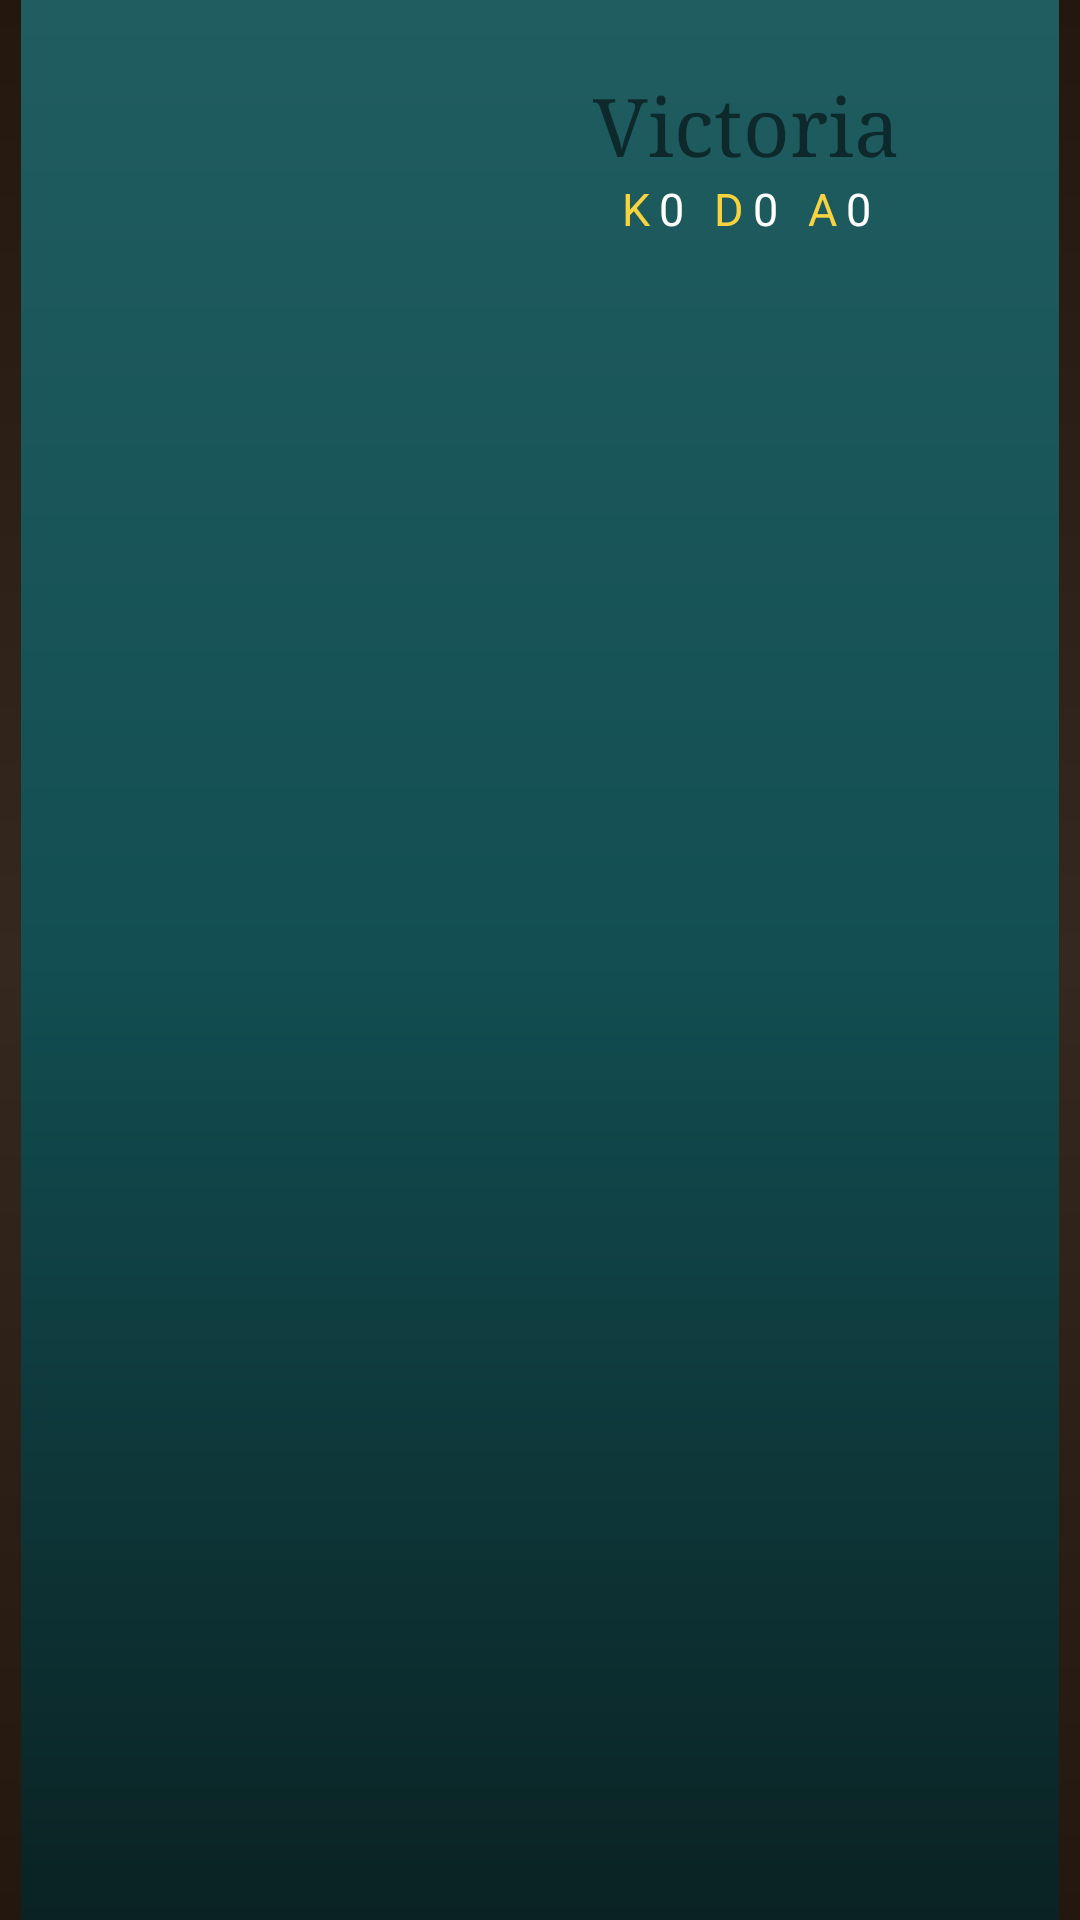

Write the Android layout XML for this screen, with the resource values it uses.
<!-- AndroidManifest.xml: application theme AppTheme -->
<!-- res/layout/partida.xml -->
<?xml version="1.0" encoding="utf-8"?>
<LinearLayout xmlns:android="http://schemas.android.com/apk/res/android"
    android:orientation="vertical" android:layout_width="fill_parent"
    android:layout_height="fill_parent"
    android:background="@drawable/degradado4">

    <LinearLayout
        android:orientation="vertical"
        android:layout_width="match_parent"
        android:layout_height="fill_parent"
        android:padding="5dp"
        android:background="@drawable/degradado1"
        android:layout_marginLeft="7dp"
        android:layout_marginRight="7dp">

        <LinearLayout
            android:orientation="horizontal"
            android:layout_width="fill_parent"
            android:layout_height="wrap_content"
            android:padding="3dp"
            android:layout_marginBottom="5dp">

            <LinearLayout
                android:orientation="vertical"
                android:layout_width="wrap_content"
                android:layout_height="wrap_content"
                android:gravity="center_horizontal">

                <LinearLayout
                    android:orientation="horizontal"
                    android:layout_width="wrap_content"
                    android:layout_height="fill_parent">

                    <ImageView
                        android:layout_width="90dp"
                        android:layout_height="90dp"
                        android:id="@+id/historial_campeonImg"
                        android:layout_margin="3dp" />

                    <LinearLayout
                        android:orientation="vertical"
                        android:layout_width="fill_parent"
                        android:layout_height="fill_parent">

                        <ImageView
                            android:layout_width="40dp"
                            android:layout_height="40dp"
                            android:id="@+id/h_spells1"
                            android:layout_marginBottom="4dp"
                            android:layout_marginTop="6dp" />

                        <ImageView
                            android:layout_width="40dp"
                            android:layout_height="40dp"
                            android:id="@+id/h_spells2" />
                    </LinearLayout>
                </LinearLayout>

            </LinearLayout>

            <LinearLayout
                android:orientation="vertical"
                android:layout_width="fill_parent"
                android:layout_height="fill_parent"
                android:gravity="center|top"
                android:id="@+id/ll_resultado_historial"
                android:layout_gravity="center_horizontal"

                android:layout_marginLeft="2dp">

                <TextView
                    android:layout_width="wrap_content"
                    android:layout_height="wrap_content"
                    android:text="Victoria"
                    android:id="@+id/historial_resultado"
                    android:textSize="27sp"
                    android:typeface="serif"
                    android:layout_marginTop="16dp" />

                <LinearLayout
                    android:orientation="horizontal"
                    android:layout_width="fill_parent"
                    android:layout_height="fill_parent"
                    android:layout_gravity="center_horizontal"
                    android:gravity="center_horizontal|top">

                    <LinearLayout
                        android:orientation="horizontal"
                        android:layout_width="wrap_content"
                        android:layout_height="wrap_content"
                        android:layout_gravity="center_horizontal"
                        android:layout_marginRight="10dp">

                        <TextView
                            android:layout_width="wrap_content"
                            android:layout_height="wrap_content"
                            android:text="K"
                            android:id="@+id/textView2"
                            android:textSize="15sp"
                            android:layout_marginRight="3dp"
                            android:textColor="#F7D340" />

                        <TextView
                            android:layout_width="wrap_content"
                            android:layout_height="wrap_content"
                            android:text="0"
                            android:id="@+id/historial_kill"
                            android:textSize="15sp"
                            android:textColor="#Ffffff" />
                    </LinearLayout>

                    <LinearLayout
                        android:orientation="horizontal"
                        android:layout_width="wrap_content"
                        android:layout_height="wrap_content"
                        android:layout_gravity="center_horizontal"
                        android:layout_marginRight="10dp">

                        <TextView
                            android:layout_width="wrap_content"
                            android:layout_height="wrap_content"
                            android:text="D"
                            android:id="@+id/textView4"
                            android:textSize="15sp"
                            android:layout_marginRight="3dp"
                            android:textColor="#F7D340" />

                        <TextView
                            android:layout_width="wrap_content"
                            android:layout_height="wrap_content"
                            android:text="0"
                            android:id="@+id/historial_dead"
                            android:textSize="15sp"
                            android:textColor="#Ffffff" />
                    </LinearLayout>

                    <LinearLayout
                        android:orientation="horizontal"
                        android:layout_width="wrap_content"
                        android:layout_height="wrap_content"
                        android:layout_gravity="center_horizontal">

                        <TextView
                            android:layout_width="wrap_content"
                            android:layout_height="wrap_content"
                            android:text="A"
                            android:id="@+id/textView7"
                            android:textSize="15sp"
                            android:layout_marginRight="3dp"
                            android:textColor="#F7D340" />

                        <TextView
                            android:layout_width="wrap_content"
                            android:layout_height="wrap_content"
                            android:text="0"
                            android:id="@+id/historial_assists"
                            android:textSize="15sp"
                            android:textColor="#Ffffff" />
                    </LinearLayout>

                </LinearLayout>

            </LinearLayout>

        </LinearLayout>

        <LinearLayout
            android:orientation="vertical"
            android:layout_width="match_parent"
            android:layout_height="wrap_content"
            style="@style/centrado"
            android:gravity="center_horizontal">

            <LinearLayout
                android:orientation="horizontal"
                android:layout_width="fill_parent"
                android:layout_height="wrap_content"
                android:gravity="center_horizontal">

                <ImageView
                    android:layout_width="wrap_content"
                    android:layout_height="wrap_content"
                    android:id="@+id/IVitem1"
                    android:layout_margin="3dp"
                    android:background="@drawable/degradado5" />

                <ImageView
                    android:layout_width="wrap_content"
                    android:layout_height="wrap_content"
                    android:id="@+id/IVitem2"
                    android:layout_margin="3dp"
                    android:background="@drawable/degradado5" />

                <ImageView
                    android:layout_width="wrap_content"
                    android:layout_height="wrap_content"
                    android:id="@+id/IVitem3"
                    android:layout_margin="3dp"
                    android:background="@drawable/degradado5" />
            </LinearLayout>

            <LinearLayout
                android:orientation="horizontal"
                android:layout_width="fill_parent"
                android:layout_height="wrap_content"
                android:gravity="center_horizontal"
                android:layout_marginBottom="5dp">

                <ImageView
                    android:layout_width="wrap_content"
                    android:layout_height="wrap_content"
                    android:id="@+id/IVitem4"
                    android:layout_margin="3dp"
                    android:background="@drawable/degradado5" />

                <ImageView
                    android:layout_width="wrap_content"
                    android:layout_height="wrap_content"
                    android:id="@+id/IVitem5"
                    android:layout_margin="3dp"
                    android:background="@drawable/degradado5" />

                <ImageView
                    android:layout_width="wrap_content"
                    android:layout_height="wrap_content"
                    android:id="@+id/IVitem6"
                    android:layout_margin="3dp"
                    android:background="@drawable/degradado5" />
            </LinearLayout>

        </LinearLayout>

    </LinearLayout>

</LinearLayout>
<!-- resources referenced by this layout -->
<resources>
  <!-- drawable degradado1 (drawable) -->
  <?xml version="1.0" encoding="utf-8"?>
  <shape xmlns:android="http://schemas.android.com/apk/res/android">
      
      <gradient android:startColor="#205D60"
          android:centerColor="#124E52"
          android:endColor="#0A2223"
          android:angle="-45" />
  </shape>
  <!-- drawable degradado4 (drawable) -->
  <?xml version="1.0" encoding="utf-8"?>
  <shape xmlns:android="http://schemas.android.com/apk/res/android">
      
      <gradient android:startColor="#24170E"
          android:centerColor="#35281F"
          android:endColor="#24170E"
          android:angle="-90" />
      <corners android:radius="0dp" />
  
  </shape>
  <!-- drawable degradado5 (drawable) -->
  <?xml version="1.0" encoding="utf-8"?>
  <shape xmlns:android="http://schemas.android.com/apk/res/android">
      
      <gradient android:startColor="#35281F"
          android:centerColor="#35281F"
          android:endColor="#35281F"
          android:angle="-90" />
      <corners android:radius="0dp" />
      <stroke
          android:width="1dp"
          android:color="#9c742e" />
  </shape>
  <style name="centrado">
          
          <item name="android:layout_weight">1</item>
          <item name="android:gravity">center</item>
      </style>
  <style name="AppTheme" parent="Theme.AppCompat.Light.NoActionBar">
          
      </style>
</resources>
